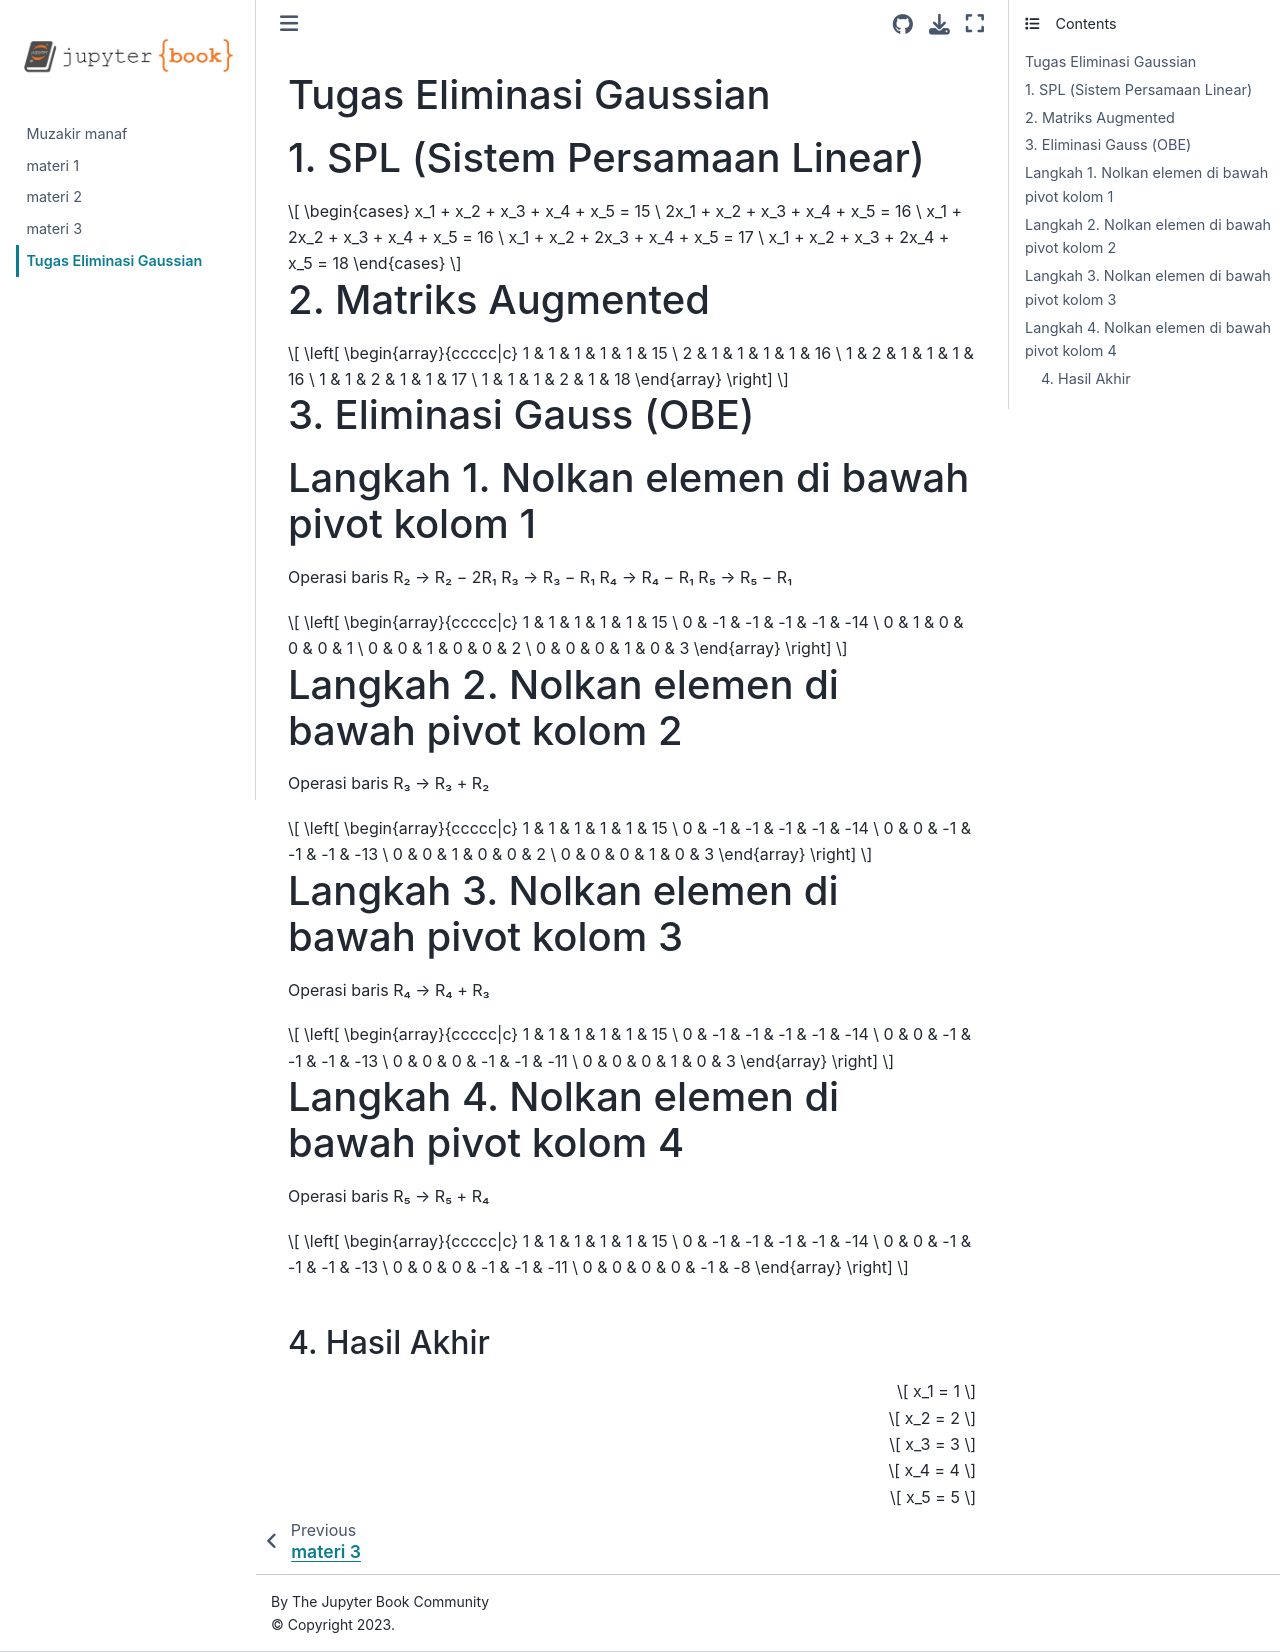

repository: kenma1231/rangkuman- · page: tugas 2.html · generator: jekyll

## Tugas Eliminasi Gaussian

## 1. SPL (Sistem Persamaan Linear)

$$
\begin{cases}
x_1 + x_2 + x_3 + x_4 + x_5 = 15 \
2x_1 + x_2 + x_3 + x_4 + x_5 = 16 \
x_1 + 2x_2 + x_3 + x_4 + x_5 = 16 \
x_1 + x_2 + 2x_3 + x_4 + x_5 = 17 \
x_1 + x_2 + x_3 + 2x_4 + x_5 = 18
\end{cases}
$$

## 2. Matriks Augmented

$$
\left[
\begin{array}{ccccc|c}
1 & 1 & 1 & 1 & 1 & 15 \
2 & 1 & 1 & 1 & 1 & 16 \
1 & 2 & 1 & 1 & 1 & 16 \
1 & 1 & 2 & 1 & 1 & 17 \
1 & 1 & 1 & 2 & 1 & 18
\end{array}
\right]
$$

## 3. Eliminasi Gauss (OBE)

# Langkah 1. Nolkan elemen di bawah pivot kolom 1

Operasi baris
R₂ → R₂ − 2R₁
R₃ → R₃ − R₁
R₄ → R₄ − R₁
R₅ → R₅ − R₁

$$
\left[
\begin{array}{ccccc|c}
1 & 1 & 1 & 1 & 1 & 15 \
0 & -1 & -1 & -1 & -1 & -14 \
0 & 1 & 0 & 0 & 0 & 1 \
0 & 0 & 1 & 0 & 0 & 2 \
0 & 0 & 0 & 1 & 0 & 3
\end{array}
\right]
$$

# Langkah 2. Nolkan elemen di bawah pivot kolom 2

Operasi baris
R₃ → R₃ + R₂

$$
\left[
\begin{array}{ccccc|c}
1 & 1 & 1 & 1 & 1 & 15 \
0 & -1 & -1 & -1 & -1 & -14 \
0 & 0 & -1 & -1 & -1 & -13 \
0 & 0 & 1 & 0 & 0 & 2 \
0 & 0 & 0 & 1 & 0 & 3
\end{array}
\right]
$$

# Langkah 3. Nolkan elemen di bawah pivot kolom 3

Operasi baris
R₄ → R₄ + R₃

$$
\left[
\begin{array}{ccccc|c}
1 & 1 & 1 & 1 & 1 & 15 \
0 & -1 & -1 & -1 & -1 & -14 \
0 & 0 & -1 & -1 & -1 & -13 \
0 & 0 & 0 & -1 & -1 & -11 \
0 & 0 & 0 & 1 & 0 & 3
\end{array}
\right]
$$

# Langkah 4. Nolkan elemen di bawah pivot kolom 4

Operasi baris
R₅ → R₅ + R₄

$$
\left[
\begin{array}{ccccc|c}
1 & 1 & 1 & 1 & 1 & 15 \
0 & -1 & -1 & -1 & -1 & -14 \
0 & 0 & -1 & -1 & -1 & -13 \
0 & 0 & 0 & -1 & -1 & -11 \
0 & 0 & 0 & 0 & -1 & -8
\end{array}
\right]
$$

## 4. Hasil Akhir

$$
x_1 = 1
$$

$$
x_2 = 2
$$

$$
x_3 = 3
$$

$$
x_4 = 4
$$

$$
x_5 = 5
$$
